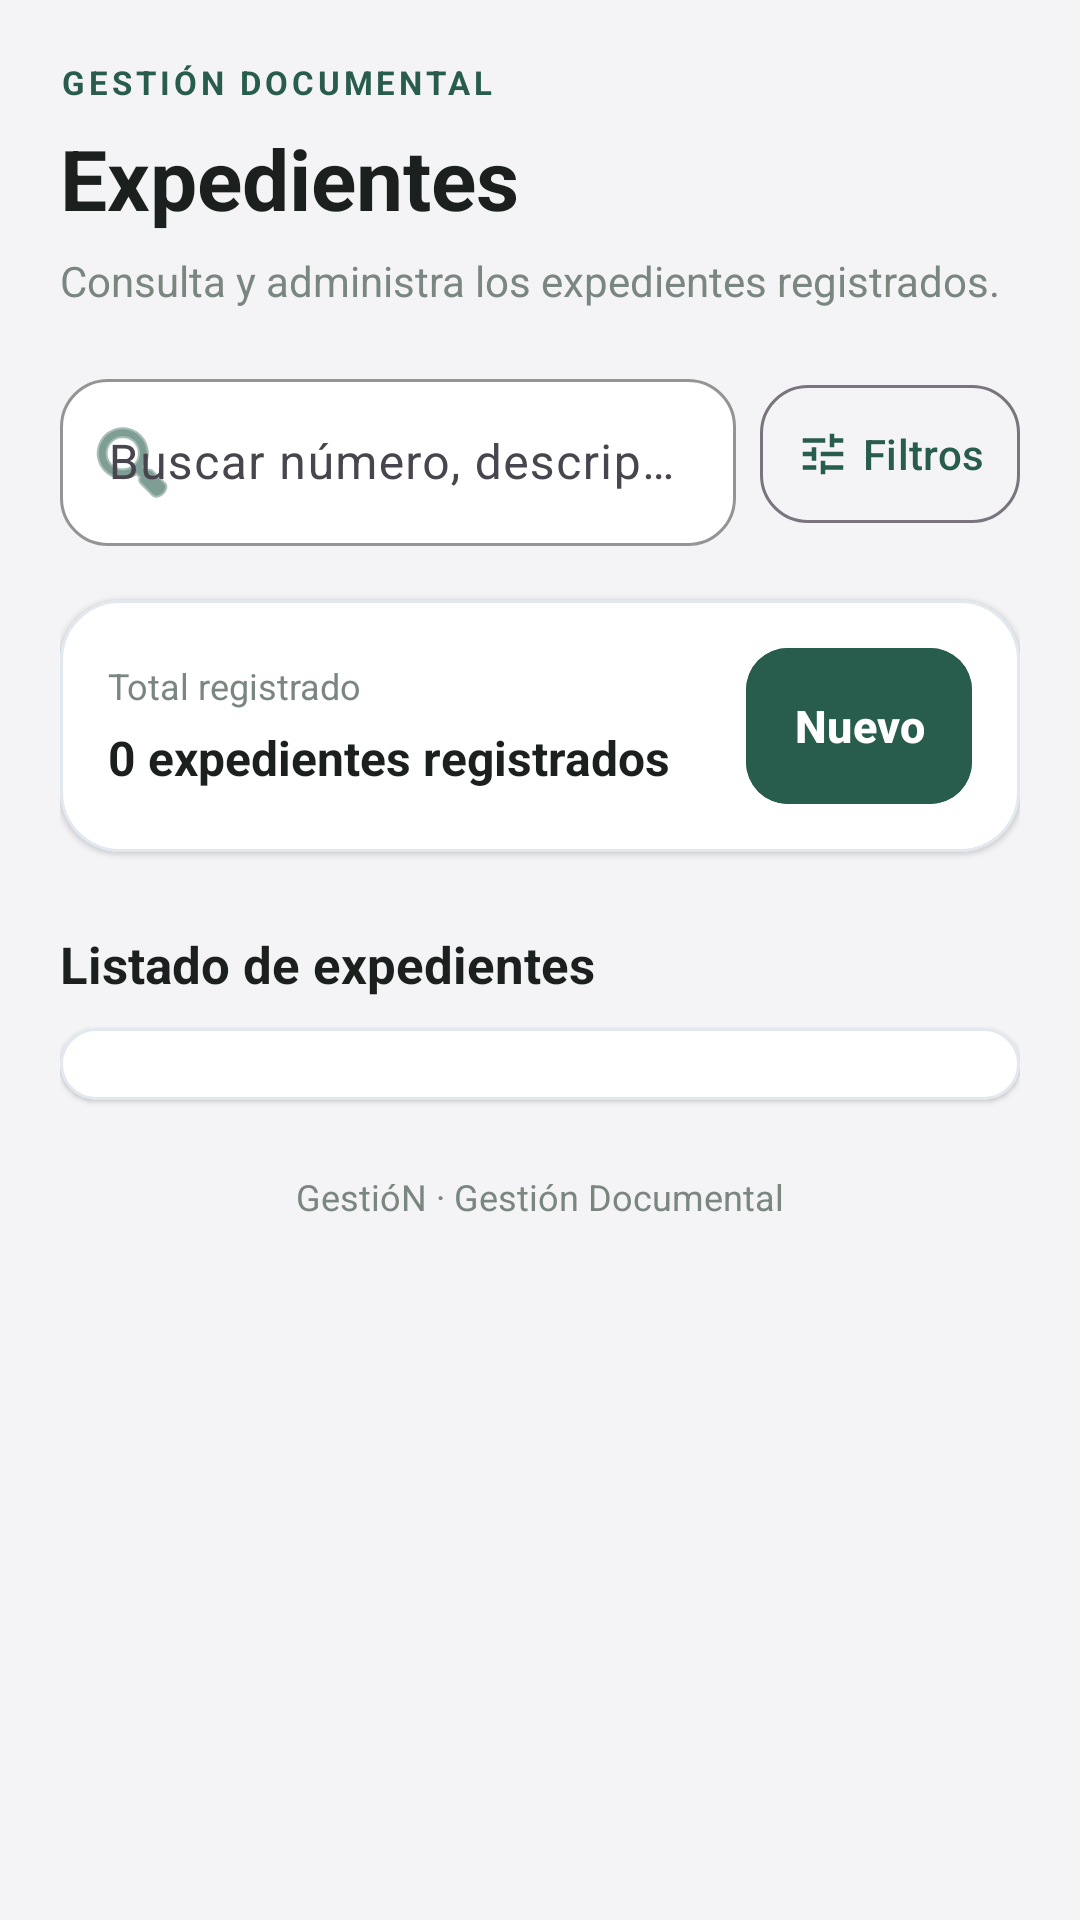

Produce the Android XML layout that renders to this screen, including the resource entries it uses.
<!-- AndroidManifest.xml: application theme Theme.Gestion -->
<!-- res/layout/fragment_expedientes.xml -->
<?xml version="1.0" encoding="utf-8"?>
<ScrollView
    xmlns:android="http://schemas.android.com/apk/res/android"
    xmlns:app="http://schemas.android.com/apk/res-auto"
    android:layout_width="match_parent"
    android:layout_height="match_parent"
    android:background="@color/fondo"
    android:fillViewport="true"
    android:clipToPadding="false">

    <LinearLayout
        android:layout_width="match_parent"
        android:layout_height="wrap_content"
        android:orientation="vertical"
        android:padding="20dp">

        <TextView
            android:layout_width="match_parent"
            android:layout_height="wrap_content"
            android:text="@string/gestion_documental_header"
            android:textColor="@color/g_verde"
            android:textSize="11sp"
            android:textStyle="bold"
            android:letterSpacing="0.12"
            android:layout_marginBottom="6dp" />

        <TextView
            android:layout_width="match_parent"
            android:layout_height="wrap_content"
            android:text="@string/expedientes"
            android:textColor="@color/texto_principal"
            android:textSize="28sp"
            android:textStyle="bold" />

        <TextView
            android:layout_width="match_parent"
            android:layout_height="wrap_content"
            android:layout_marginTop="6dp"
            android:text="@string/expedientes_subtitulo"
            android:textColor="@color/gris_texto"
            android:textSize="14sp"
            android:lineSpacingExtra="2dp" />

        <LinearLayout
            android:layout_width="match_parent"
            android:layout_height="wrap_content"
            android:layout_marginTop="18dp"
            android:gravity="center_vertical"
            android:orientation="horizontal">

            <com.google.android.material.textfield.TextInputLayout
                android:id="@+id/til_buscar_expediente"
                style="@style/Widget.Material3.TextInputLayout.OutlinedBox"
                android:layout_width="0dp"
                android:layout_height="wrap_content"
                android:layout_weight="1"
                android:hint="@string/buscar_expediente_hint"
                app:boxBackgroundColor="@color/blanco"
                app:boxCornerRadiusBottomEnd="16dp"
                app:boxCornerRadiusBottomStart="16dp"
                app:boxCornerRadiusTopEnd="16dp"
                app:boxCornerRadiusTopStart="16dp"
                app:boxStrokeColor="@color/g_verde"
                app:startIconDrawable="@android:drawable/ic_menu_search"
                app:startIconTint="@color/g_verde">

                <com.google.android.material.textfield.TextInputEditText
                    android:id="@+id/et_buscar_expediente"
                    android:layout_width="match_parent"
                    android:layout_height="wrap_content"
                    android:imeOptions="actionSearch"
                    android:inputType="text"
                    android:maxLines="1" />

            </com.google.android.material.textfield.TextInputLayout>

            <com.google.android.material.button.MaterialButton
                android:id="@+id/btn_filtros_expedientes"
                style="@style/Widget.Material3.Button.OutlinedButton"
                android:layout_width="wrap_content"
                android:layout_height="54dp"
                android:layout_marginStart="8dp"
                android:minWidth="0dp"
                android:paddingStart="12dp"
                android:paddingEnd="12dp"
                android:text="@string/filtros"
                android:textAllCaps="false"
                android:textColor="@color/g_verde"
                app:cornerRadius="16dp"
                app:icon="@drawable/ic_filtro"
                app:iconTint="@color/g_verde" />

        </LinearLayout>

        <com.google.android.material.card.MaterialCardView
            android:layout_width="match_parent"
            android:layout_height="wrap_content"
            android:layout_marginTop="18dp"
            app:cardBackgroundColor="@color/blanco"
            app:cardCornerRadius="20dp"
            app:cardElevation="1dp"
            app:strokeColor="#E2E8F0"
            app:strokeWidth="1dp">

            <LinearLayout
                android:layout_width="match_parent"
                android:layout_height="wrap_content"
                android:gravity="center_vertical"
                android:orientation="horizontal"
                android:padding="16dp">

                <LinearLayout
                    android:layout_width="0dp"
                    android:layout_height="wrap_content"
                    android:layout_weight="1"
                    android:orientation="vertical"
                    android:paddingEnd="8dp">

                    <TextView
                        android:layout_width="wrap_content"
                        android:layout_height="wrap_content"
                        android:text="@string/total_registrado"
                        android:textColor="@color/gris_texto"
                        android:textSize="12sp" />

                    <TextView
                        android:id="@+id/lbl_count"
                        android:layout_width="match_parent"
                        android:layout_height="wrap_content"
                        android:layout_marginTop="5dp"
                        android:text="@string/cero_expedientes_registrados"
                        android:textColor="@color/texto_principal"
                        android:textSize="16sp"
                        android:textStyle="bold" />

                </LinearLayout>

                <com.google.android.material.button.MaterialButton
                    android:id="@+id/btn_nuevo"
                    android:layout_width="wrap_content"
                    android:layout_height="52dp"
                    android:minWidth="0dp"
                    android:paddingStart="16dp"
                    android:paddingEnd="16dp"
                    android:backgroundTint="@color/g_verde"
                    android:insetTop="0dp"
                    android:insetBottom="0dp"
                    android:text="@string/nuevo"
                    android:textAllCaps="false"
                    android:textColor="@color/g_white"
                    android:textSize="15sp"
                    android:textStyle="bold"
                    app:cornerRadius="14dp"
                    app:icon="@drawable/ic_add"
                    app:iconGravity="textStart"
                    app:iconPadding="7dp"
                    app:iconSize="20dp"
                    app:iconTint="@color/g_white" />

            </LinearLayout>

        </com.google.android.material.card.MaterialCardView>

        <TextView
            android:layout_width="match_parent"
            android:layout_height="wrap_content"
            android:layout_marginTop="26dp"
            android:layout_marginBottom="10dp"
            android:text="@string/listado_expedientes"
            android:textColor="@color/texto_principal"
            android:textSize="17sp"
            android:textStyle="bold" />

        <com.google.android.material.card.MaterialCardView
            android:layout_width="match_parent"
            android:layout_height="wrap_content"
            app:cardBackgroundColor="@color/blanco"
            app:cardCornerRadius="20dp"
            app:cardElevation="1dp"
            app:strokeColor="#E2E8F0"
            app:strokeWidth="1dp">

            <LinearLayout
                android:id="@+id/container_expedientes"
                android:layout_width="match_parent"
                android:layout_height="wrap_content"
                android:orientation="vertical"
                android:padding="12dp" />

        </com.google.android.material.card.MaterialCardView>

        <TextView
            android:layout_width="match_parent"
            android:layout_height="wrap_content"
            android:layout_marginTop="24dp"
            android:layout_marginBottom="12dp"
            android:gravity="center"
            android:text="@string/gestion_documental_footer"
            android:textColor="@color/gris_texto"
            android:textSize="12sp" />

    </LinearLayout>

</ScrollView>
<!-- resources referenced by this layout -->
<resources>
  <color name="blanco">#FFFFFF</color>
  <color name="fondo">#F4F3F6</color>
  <color name="g_verde">#285C4D</color>
  <color name="g_white">#ffffff</color>
  <color name="gris_texto">#7A8680</color>
  <color name="texto_principal">#1B1F1D</color>
  <!-- drawable ic_filtro (drawable) -->
  <?xml version="1.0" encoding="utf-8"?>
  <vector xmlns:android="http://schemas.android.com/apk/res/android"
      android:width="20dp"
      android:height="20dp"
      android:viewportWidth="24"
      android:viewportHeight="24">
      <path
          android:fillColor="#FF000000"
          android:pathData="M3,17v2h6v-2H3zM3,5v2h10V5H3zM13,21v-2h8v-2h-8v-2h-2v6h2zM7,9v2H3v2h4v2h2V9H7zM21,13v-2H11v2h10zM15,9h2V7h4V5h-4V3h-2v6z" />
  </vector>
  <string name="buscar_expediente_hint">Buscar número, descripción, área o clasificación</string>
  <string name="cero_expedientes_registrados">0 expedientes registrados</string>
  <string name="expedientes">Expedientes</string>
  <string name="expedientes_subtitulo">Consulta y administra los expedientes registrados.</string>
  <string name="filtros">Filtros</string>
  <string name="gestion_documental_footer">GestióN · Gestión Documental</string>
  <string name="gestion_documental_header">GESTIÓN DOCUMENTAL</string>
  <string name="listado_expedientes">Listado de expedientes</string>
  <string name="nuevo">Nuevo</string>
  <string name="total_registrado">Total registrado</string>
  <style name="Theme.Gestion" parent="Theme.Material3.Light.NoActionBar">
          <item name="colorPrimary">@color/colorPrimary</item>
          <item name="colorPrimaryDark">@color/colorPrimaryDark</item>
          <item name="colorAccent">@color/colorAccent</item>
          <item name="colorOnPrimary">@color/g_white</item>
          <item name="colorPrimaryContainer">@color/g_background1</item>
          <item name="colorOnPrimaryContainer">@color/g_verde</item>
          <item name="colorSecondary">@color/g_dorado</item>
          <item name="colorOnSecondary">@color/g_white</item>
          <item name="colorSecondaryContainer">@color/g_doradoc</item>
          <item name="colorOnSecondaryContainer">@color/g_black</item>
          <item name="colorError">@color/rojo_urgencia</item>
          <item name="android:windowBackground">@color/g_background</item>
          <item name="android:forceDarkAllowed">false</item>
          <item name="android:statusBarColor">@color/colorPrimaryDark</item>
          <item name="android:navigationBarColor">@color/blanco</item>
          <item name="android:windowLightStatusBar">false</item>
          <item name="android:windowLightNavigationBar">true</item>
      </style>
  <color name="colorPrimary">#285C4D</color>
  <color name="colorPrimaryDark">#285C4D</color>
  <color name="colorAccent">#d4c19c</color>
  <color name="g_background1">#fff4e4</color>
  <color name="g_dorado">#B38E5D</color>
  <color name="g_doradoc">#D4C19C</color>
  <color name="g_black">#000000</color>
  <color name="rojo_urgencia">#E53935</color>
  <color name="g_background">#efebdf</color>
</resources>
